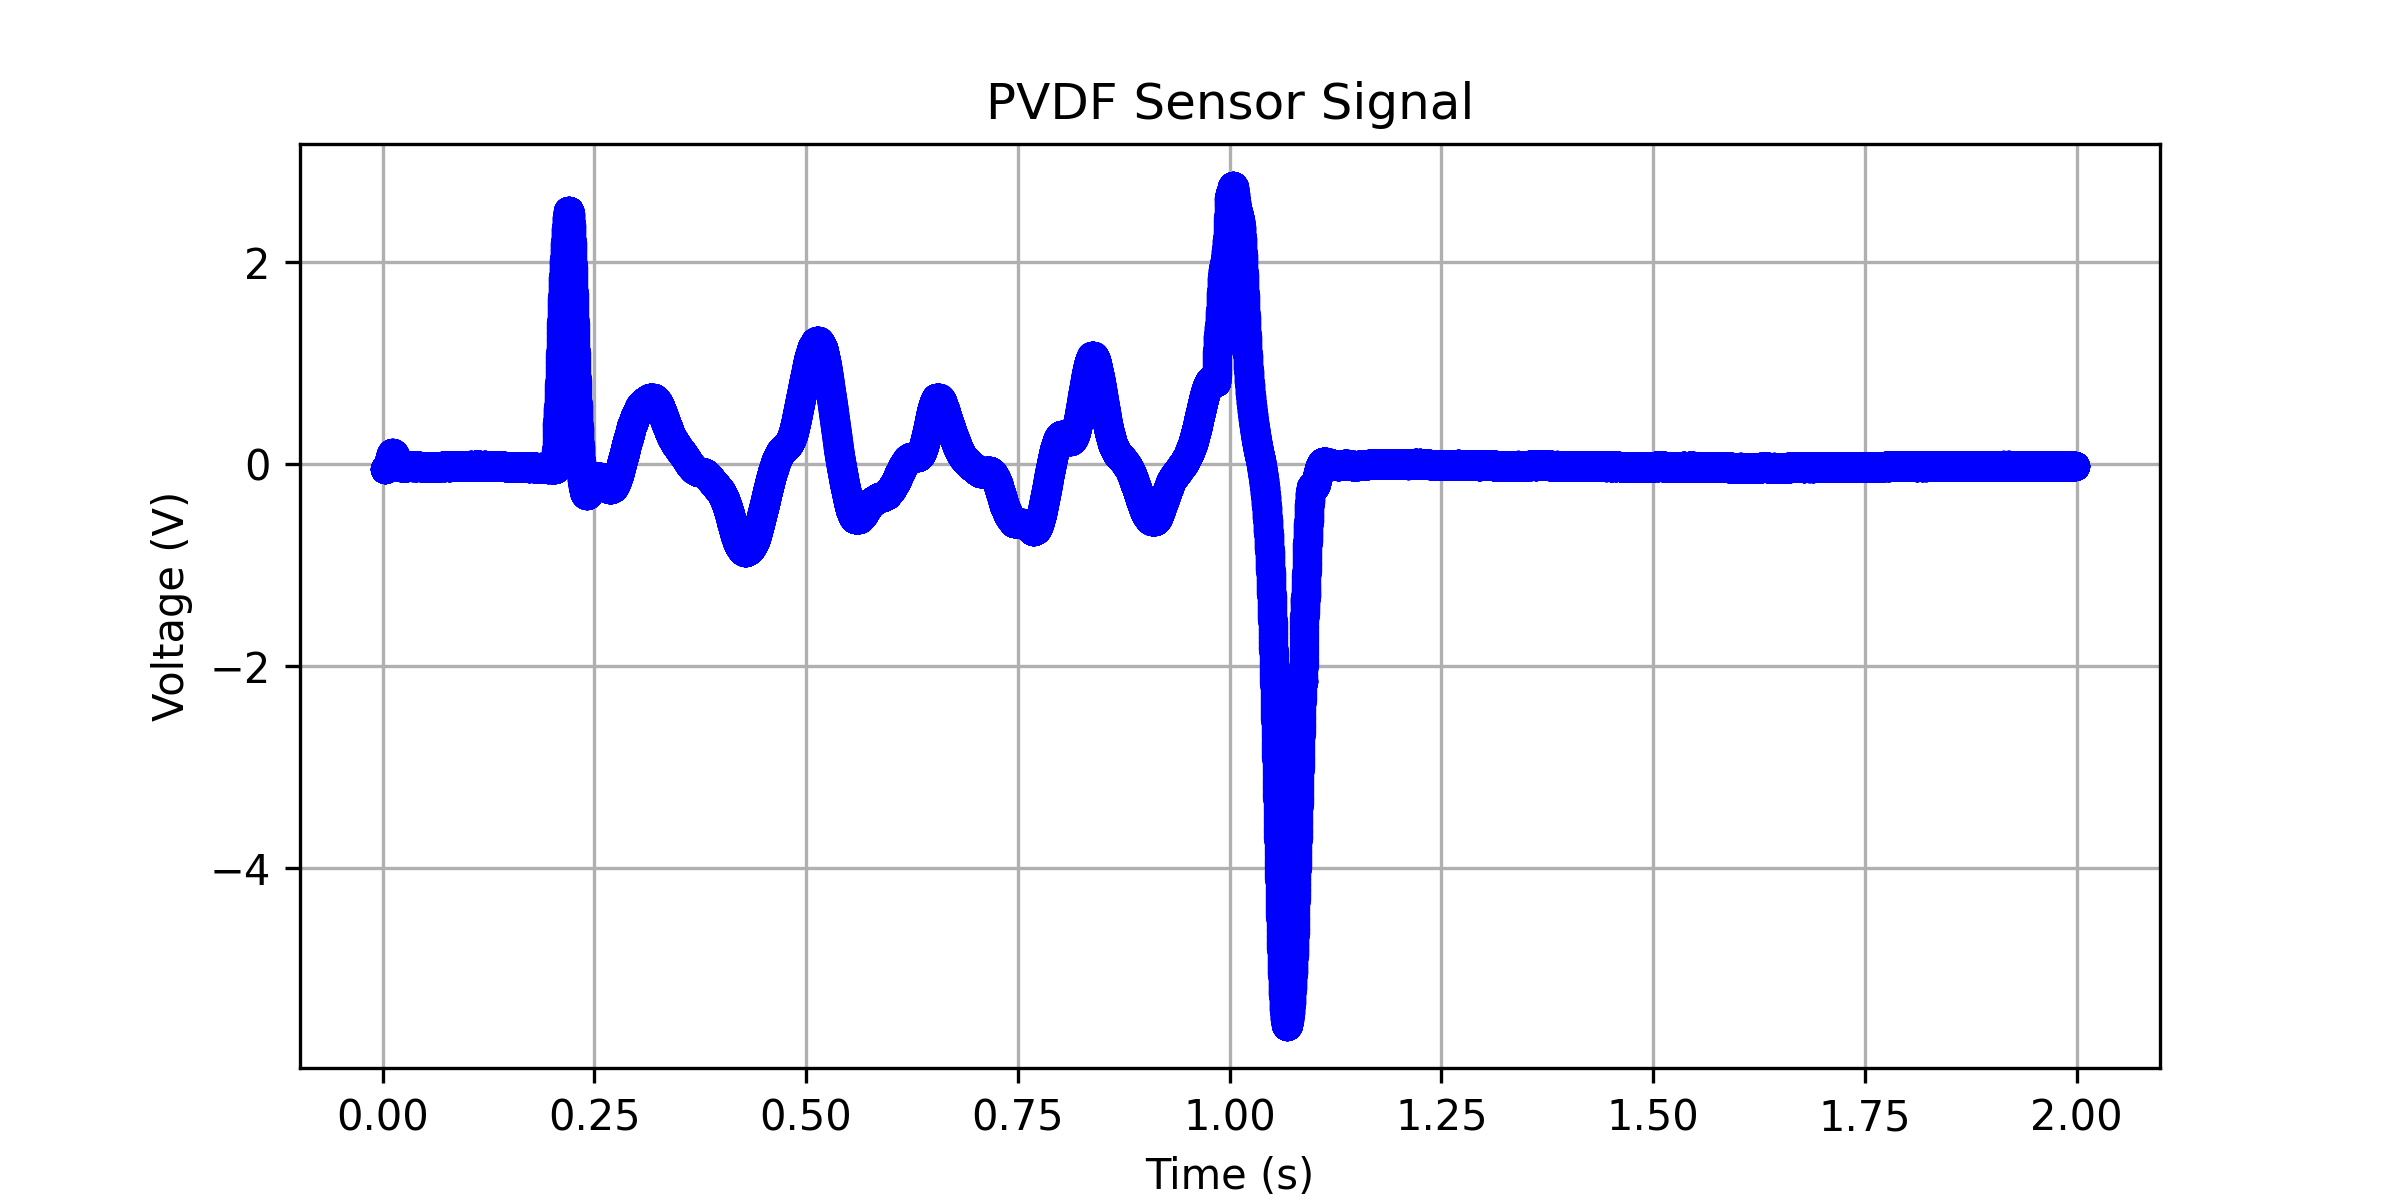

Source data for this figure (header and first rows):
0.00224000000000002, -0.0508358988016146
0.002272, -0.0508
0.002304, -0.05074
0.002336, -0.05065
0.002368, -0.05055
0.0024, -0.05042
0.002432, -0.05026
0.002464, -0.05007
0.002496, -0.04987
0.002528, -0.04965
0.00256, -0.04941
0.002592, -0.04917
0.002624, -0.04893
0.002656, -0.04867
0.002688, -0.04839
0.00272, -0.04808
0.002752, -0.04776
0.002784, -0.04744
0.002816, -0.04711
0.002848, -0.04678
0.00288, -0.04645
0.002912, -0.04612
0.002944, -0.0458
0.002976, -0.04549
0.003008, -0.04518
0.00304, -0.04489
0.003072, -0.04461
0.003104, -0.04433
0.003136, -0.04406
0.003168, -0.04378
0.0032, -0.0435
0.003232, -0.04322
0.003264, -0.04295
0.003296, -0.04268
0.003328, -0.04239
0.00336, -0.0421
0.003392, -0.04181
0.003424, -0.04152
0.003456, -0.04124
0.003488, -0.04097
0.00352, -0.04071
0.003552, -0.04044
0.003584, -0.04018
0.003616, -0.03991
0.003648, -0.03964
0.00368, -0.03939
0.003712, -0.03914
0.003744, -0.03891
0.003776, -0.03868
0.003808, -0.03847
0.00384, -0.03828
0.003872, -0.03811
0.003904, -0.03794
0.003936, -0.03776
0.003968, -0.03759
0.004, -0.03742
0.004032, -0.03725
0.004064, -0.03709
0.004096, -0.03693
0.004128, -0.03678
0.00416, -0.03662
... 62,326 more rows
